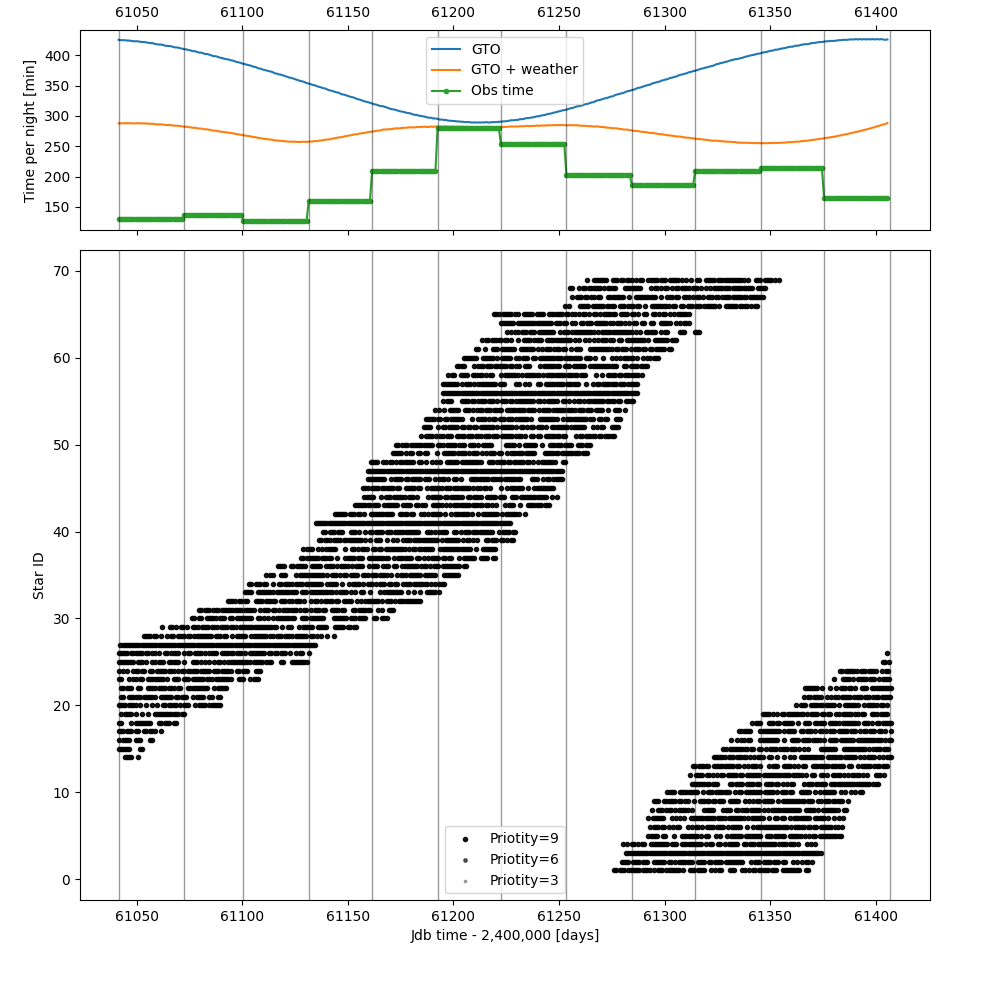

Source data for this figure (header and first rows):
, priority, GDR3_ID_number, expTime, expN, obsN, groupEnableTime, groupDisableTime, acqType, schedulingMode, t0, period, delta, moonMaxFI, minMoonDist1, ifExceedsMinFI1, minMoonDist2, ifExceedsMinFI2, rvMoonRange, rvMoonMinFI, rvMoonMinAlt, twilight, maxSeeing, maxExtinction
0, 9, 2430102808294101760, 900, 1, 65, 2026-08-23T09:00:06.696, 2026-11-22T15:00:06.696, OBJECT, MONITORING, NULL, 1, 0.3, 0.99, 5, 0.5, 10, 0.75, 15, 0.5, -5, -12, 2, 1.1
1, 9, 2802397960855105920, 900, 1, 65, 2026-08-26T09:00:01.080, 2026-11-25T15:00:01.080, OBJECT, MONITORING, NULL, 1, 0.3, 0.99, 5, 0.5, 10, 0.75, 15, 0.5, -5, -12, 2, 1.1
2, 9, 2552925644460225152, 900, 1, 240, 2026-08-29T09:00:11.232, 2026-11-28T15:00:11.232, OBJECT, MONITORING, NULL, 1, 0.3, 0.99, 5, 0.5, 10, 0.75, 15, 0.5, -5, -12, 2, 1.1
3, 9, 425040000962559616, 900, 1, 65, 2026-08-27T20:59:58.272, 2026-11-27T02:59:58.272, OBJECT, MONITORING, NULL, 1, 0.3, 0.99, 5, 0.5, 10, 0.75, 15, 0.5, -5, -12, 2, 1.1
4, 9, 532057254394731776, 900, 1, 65, 2026-09-07T20:59:58.704, 2026-12-08T02:59:58.704, OBJECT, MONITORING, NULL, 1, 0.3, 0.99, 5, 0.5, 10, 0.75, 15, 0.5, -5, -12, 2, 1.1
5, 9, 2585856120791459584, 900, 1, 65, 2026-09-09T08:59:55.896, 2026-12-09T14:59:55.896, OBJECT, MONITORING, NULL, 1, 0.3, 0.99, 5, 0.5, 10, 0.75, 15, 0.5, -5, -12, 2, 1.1
6, 9, 350664155368182656, 900, 1, 65, 2026-09-08T20:59:51.576, 2026-12-09T02:59:51.576, OBJECT, MONITORING, NULL, 1, 0.3, 0.99, 5, 0.5, 10, 0.75, 15, 0.5, -5, -12, 2, 1.1
7, 9, 96331172942614528, 900, 1, 65, 2026-09-10T09:00:04.536, 2026-12-10T15:00:04.536, OBJECT, MONITORING, NULL, 1, 0.3, 0.99, 5, 0.5, 10, 0.75, 15, 0.5, -5, -12, 2, 1.1
8, 9, 512167948043650816, 900, 1, 65, 2026-09-11T08:59:57.408, 2026-12-11T14:59:57.408, OBJECT, MONITORING, NULL, 1, 0.3, 0.99, 5, 0.5, 10, 0.75, 15, 0.5, -5, -12, 2, 1.1
9, 9, 101309452355657216, 900, 1, 65, 2026-09-17T20:59:50.496, 2026-12-18T02:59:50.496, OBJECT, MONITORING, NULL, 1, 0.3, 0.99, 5, 0.5, 10, 0.75, 15, 0.5, -5, -12, 2, 1.1
10, 9, 115311458058061440, 900, 1, 65, 2026-09-28T09:00:02.376, 2026-12-28T15:00:02.376, OBJECT, MONITORING, NULL, 1, 0.3, 0.99, 5, 0.5, 10, 0.75, 15, 0.5, -5, -12, 2, 1.1
11, 9, 466294295706341760, 900, 1, 65, 2026-09-28T09:00:02.376, 2026-12-28T15:00:02.376, OBJECT, MONITORING, NULL, 1, 0.3, 0.99, 5, 0.5, 10, 0.75, 15, 0.5, -5, -12, 2, 1.1
12, 9, 436648129327098496, 900, 1, 65, 2026-09-29T20:59:59.568, 2026-12-30T02:59:59.568, OBJECT, MONITORING, NULL, 1, 0.3, 0.99, 5, 0.5, 10, 0.75, 15, 0.5, -5, -12, 2, 1.1
13, 9, 473347456640406016, 900, 1, 5, 2026-01-01T00:00:00.000, 2026-01-09T03:00:07.128, OBJECT, MONITORING, NULL, 1, 0.3, 0.99, 5, 0.5, 10, 0.75, 15, 0.5, -5, -12, 2, 1.1
14, 9, 3195919528989223040, 900, 1, 8, 2026-01-01T00:00:00.000, 2026-01-13T14:59:58.704, OBJECT, MONITORING, NULL, 1, 0.3, 0.99, 5, 0.5, 10, 0.75, 15, 0.5, -5, -12, 2, 1.1
15, 9, 257134507991047936, 900, 1, 10, 2026-01-01T00:00:00.000, 2026-01-16T03:00:04.536, OBJECT, MONITORING, NULL, 1, 0.3, 0.99, 5, 0.5, 10, 0.75, 15, 0.5, -5, -12, 2, 1.1
16, 9, 174156255225869440, 900, 1, 14, 2026-01-01T00:00:00.000, 2026-01-21T03:00:00.432, OBJECT, MONITORING, NULL, 1, 0.3, 0.99, 5, 0.5, 10, 0.75, 15, 0.5, -5, -12, 2, 1.1
17, 9, 188771135583573504, 900, 1, 18, 2026-01-01T00:00:00.000, 2026-01-27T03:00:04.968, OBJECT, MONITORING, NULL, 1, 0.3, 0.99, 5, 0.5, 10, 0.75, 15, 0.5, -5, -12, 2, 1.1
18, 9, 263916708025623680, 900, 1, 22, 2026-01-01T00:00:00.000, 2026-02-01T03:00:00.864, OBJECT, MONITORING, NULL, 1, 0.3, 0.99, 5, 0.5, 10, 0.75, 15, 0.5, -5, -12, 2, 1.1
19, 9, 3381727613874753536, 900, 1, 33, 2026-01-01T00:00:00.000, 2026-02-17T03:00:12.960, OBJECT, MONITORING, NULL, 1, 0.3, 0.99, 5, 0.5, 10, 0.75, 15, 0.5, -5, -12, 2, 1.1
20, 9, 887822001246832384, 900, 1, 34, 2026-01-01T00:00:00.000, 2026-02-18T15:00:10.152, OBJECT, MONITORING, NULL, 1, 0.3, 0.99, 5, 0.5, 10, 0.75, 15, 0.5, -5, -12, 2, 1.1
21, 9, 974887555341533440, 900, 1, 36, 2026-01-01T00:00:00.000, 2026-02-21T03:00:00.216, OBJECT, MONITORING, NULL, 1, 0.3, 0.99, 5, 0.5, 10, 0.75, 15, 0.5, -5, -12, 2, 1.1
22, 9, 5726982995343100928, 900, 1, 46, 2026-01-01T00:00:00.000, 2026-03-07T03:00:10.800, OBJECT, MONITORING, NULL, 1, 0.3, 0.99, 5, 0.5, 10, 0.75, 15, 0.5, -5, -12, 2, 1.1
23, 9, 918107434852949888, 900, 1, 47, 2026-01-01T00:00:00.000, 2026-03-08T15:00:07.992, OBJECT, MONITORING, NULL, 1, 0.3, 0.99, 5, 0.5, 10, 0.75, 15, 0.5, -5, -12, 2, 1.1
24, 9, 746545172372256384, 900, 1, 62, 2026-01-01T00:00:00.000, 2026-03-30T03:00:04.536, OBJECT, MONITORING, NULL, 1, 0.3, 0.99, 5, 0.5, 10, 0.75, 15, 0.5, -5, -12, 2, 1.1
25, 9, 823773494718931968, 900, 1, 64, 2026-01-01T00:00:00.000, 2026-04-01T03:00:06.048, OBJECT, MONITORING, NULL, 1, 0.3, 0.99, 5, 0.5, 10, 0.75, 15, 0.5, -5, -12, 2, 1.1
26, 9, 806000816970521728, 900, 1, 265, 2026-01-01T21:00:07.560, 2026-04-03T03:00:07.560, OBJECT, MONITORING, NULL, 1, 0.3, 0.99, 5, 0.5, 10, 0.75, 15, 0.5, -5, -12, 2, 1.1
27, 9, 777254360337133312, 900, 1, 65, 2026-01-11T20:59:59.352, 2026-04-13T02:59:59.352, OBJECT, MONITORING, NULL, 1, 0.3, 0.99, 5, 0.5, 10, 0.75, 15, 0.5, -5, -12, 2, 1.1
28, 9, 773861404893710208, 900, 1, 65, 2026-01-21T09:00:02.592, 2026-04-22T15:00:02.592, OBJECT, MONITORING, NULL, 1, 0.3, 0.99, 5, 0.5, 10, 0.75, 15, 0.5, -5, -12, 2, 1.1
29, 9, 1534011998572555776, 900, 1, 65, 2026-02-04T20:59:45.960, 2026-05-07T02:59:45.960, OBJECT, MONITORING, NULL, 1, 0.3, 0.99, 5, 0.5, 10, 0.75, 15, 0.5, -5, -12, 2, 1.1
30, 9, 1521686782461765888, 900, 1, 65, 2026-02-07T21:00:11.880, 2026-05-10T03:00:11.880, OBJECT, MONITORING, NULL, 1, 0.3, 0.99, 5, 0.5, 10, 0.75, 15, 0.5, -5, -12, 2, 1.1
31, 9, 1665517334465010432, 900, 1, 65, 2026-02-20T20:59:58.056, 2026-05-23T02:59:58.056, OBJECT, MONITORING, NULL, 1, 0.3, 0.99, 5, 0.5, 10, 0.75, 15, 0.5, -5, -12, 2, 1.1
32, 9, 1661568850770761600, 900, 1, 65, 2026-03-01T20:59:56.976, 2026-06-01T02:59:56.976, OBJECT, MONITORING, NULL, 1, 0.3, 0.99, 5, 0.5, 10, 0.75, 15, 0.5, -5, -12, 2, 1.1
33, 9, 3654496279558010624, 900, 1, 65, 2026-03-03T20:59:58.488, 2026-06-03T02:59:58.488, OBJECT, MONITORING, NULL, 1, 0.3, 0.99, 5, 0.5, 10, 0.75, 15, 0.5, -5, -12, 2, 1.1
34, 9, 1491593733326694912, 900, 1, 65, 2026-03-10T21:00:11.664, 2026-06-10T03:00:11.664, OBJECT, MONITORING, NULL, 1, 0.3, 0.99, 5, 0.5, 10, 0.75, 15, 0.5, -5, -12, 2, 1.1
35, 9, 1237090738916392704, 900, 1, 65, 2026-03-15T09:00:03.240, 2026-06-14T15:00:03.240, OBJECT, MONITORING, NULL, 1, 0.3, 0.99, 5, 0.5, 10, 0.75, 15, 0.5, -5, -12, 2, 1.1
36, 9, 4423865487962417024, 900, 1, 65, 2026-03-28T09:00:05.184, 2026-06-27T15:00:05.184, OBJECT, MONITORING, NULL, 1, 0.3, 0.99, 5, 0.5, 10, 0.75, 15, 0.5, -5, -12, 2, 1.1
37, 9, 4430238051199001216, 900, 1, 65, 2026-03-29T08:59:58.056, 2026-06-28T14:59:58.056, OBJECT, MONITORING, NULL, 1, 0.3, 0.99, 5, 0.5, 10, 0.75, 15, 0.5, -5, -12, 2, 1.1
38, 9, 1323427759184545536, 900, 1, 65, 2026-04-05T20:59:59.784, 2026-07-06T02:59:59.784, OBJECT, MONITORING, NULL, 1, 0.3, 0.99, 5, 0.5, 10, 0.75, 15, 0.5, -5, -12, 2, 1.1
39, 9, 1379500756257031808, 900, 1, 65, 2026-04-06T21:00:08.424, 2026-07-07T03:00:08.424, OBJECT, MONITORING, NULL, 1, 0.3, 0.99, 5, 0.5, 10, 0.75, 15, 0.5, -5, -12, 2, 1.1
40, 9, 4345775217221821312, 900, 1, 246, 2026-04-04T08:59:46.824, 2026-07-04T14:59:46.824, OBJECT, MONITORING, NULL, 1, 0.3, 0.99, 5, 0.5, 10, 0.75, 15, 0.5, -5, -12, 2, 1.1
41, 9, 4358031335898505472, 900, 1, 65, 2026-04-12T08:59:52.872, 2026-07-12T14:59:52.872, OBJECT, MONITORING, NULL, 1, 0.3, 0.99, 5, 0.5, 10, 0.75, 15, 0.5, -5, -12, 2, 1.1
42, 9, 1359938520253565952, 900, 1, 65, 2026-04-22T20:59:48.984, 2026-07-23T02:59:48.984, OBJECT, MONITORING, NULL, 1, 0.3, 0.99, 5, 0.5, 10, 0.75, 15, 0.5, -5, -12, 2, 1.1
43, 9, 1333760419707327744, 900, 1, 65, 2026-04-27T08:59:56.328, 2026-07-27T14:59:56.328, OBJECT, MONITORING, NULL, 1, 0.3, 0.99, 5, 0.5, 10, 0.75, 15, 0.5, -5, -12, 2, 1.1
44, 9, 4367026303085396352, 900, 1, 65, 2026-04-25T20:59:59.136, 2026-07-26T02:59:59.136, OBJECT, MONITORING, NULL, 1, 0.3, 0.99, 5, 0.5, 10, 0.75, 15, 0.5, -5, -12, 2, 1.1
45, 9, 1637110042813188608, 900, 1, 65, 2026-04-28T21:00:09.288, 2026-07-29T03:00:09.288, OBJECT, MONITORING, NULL, 1, 0.3, 0.99, 5, 0.5, 10, 0.75, 15, 0.5, -5, -12, 2, 1.1
46, 9, 1416050859226670848, 900, 1, 313, 2026-04-28T20:59:53.520, 2026-07-29T02:59:53.520, OBJECT, MONITORING, NULL, 1, 0.3, 0.99, 5, 0.5, 10, 0.75, 15, 0.5, -5, -12, 2, 1.1
47, 9, 1335880415564253312, 900, 1, 65, 2026-04-30T09:00:06.480, 2026-07-30T15:00:06.480, OBJECT, MONITORING, NULL, 1, 0.3, 0.99, 5, 0.5, 10, 0.75, 15, 0.5, -5, -12, 2, 1.1
48, 9, 4610177733290768896, 900, 1, 65, 2026-05-10T21:00:02.592, 2026-08-10T03:00:02.592, OBJECT, MONITORING, NULL, 1, 0.3, 0.99, 5, 0.5, 10, 0.75, 15, 0.5, -5, -12, 2, 1.1
49, 9, 2115351387048328832, 900, 1, 65, 2026-05-12T08:59:59.784, 2026-08-11T14:59:59.784, OBJECT, MONITORING, NULL, 1, 0.3, 0.99, 5, 0.5, 10, 0.75, 15, 0.5, -5, -12, 2, 1.1
50, 9, 2041085973668754176, 900, 1, 65, 2026-05-23T09:00:00.216, 2026-08-22T15:00:00.216, OBJECT, MONITORING, NULL, 1, 0.3, 0.99, 5, 0.5, 10, 0.75, 15, 0.5, -5, -12, 2, 1.1
51, 9, 4506650604692623488, 900, 1, 65, 2026-05-25T09:00:01.728, 2026-08-24T15:00:01.728, OBJECT, MONITORING, NULL, 1, 0.3, 0.99, 5, 0.5, 10, 0.75, 15, 0.5, -5, -12, 2, 1.1
52, 9, 2132788541955849984, 900, 1, 65, 2026-05-26T08:59:54.600, 2026-08-25T14:59:54.600, OBJECT, MONITORING, NULL, 1, 0.3, 0.99, 5, 0.5, 10, 0.75, 15, 0.5, -5, -12, 2, 1.1
53, 9, 2046207670631964928, 900, 1, 65, 2026-05-29T20:59:53.304, 2026-08-29T02:59:53.304, OBJECT, MONITORING, NULL, 1, 0.3, 0.99, 5, 0.5, 10, 0.75, 15, 0.5, -5, -12, 2, 1.1
54, 9, 2261614264931057664, 900, 1, 65, 2026-06-01T08:59:59.136, 2026-08-31T14:59:59.136, OBJECT, MONITORING, NULL, 1, 0.3, 0.99, 5, 0.5, 10, 0.75, 15, 0.5, -5, -12, 2, 1.1
55, 9, 2135550755683405952, 900, 1, 310, 2026-06-03T09:00:00.648, 2026-09-02T15:00:00.648, OBJECT, MONITORING, NULL, 1, 0.3, 0.99, 5, 0.5, 10, 0.75, 15, 0.5, -5, -12, 2, 1.1
56, 9, 2135550755683407232, 900, 1, 65, 2026-06-03T09:00:00.648, 2026-09-02T15:00:00.648, OBJECT, MONITORING, NULL, 1, 0.3, 0.99, 5, 0.5, 10, 0.75, 15, 0.5, -5, -12, 2, 1.1
57, 9, 2028211207952435840, 900, 1, 65, 2026-06-05T20:59:50.712, 2026-09-05T02:59:50.712, OBJECT, MONITORING, NULL, 1, 0.3, 0.99, 5, 0.5, 10, 0.75, 15, 0.5, -5, -12, 2, 1.1
58, 9, 2029433521248546304, 900, 1, 65, 2026-06-10T08:59:58.056, 2026-09-09T14:59:58.056, OBJECT, MONITORING, NULL, 1, 0.3, 0.99, 5, 0.5, 10, 0.75, 15, 0.5, -5, -12, 2, 1.1
59, 9, 2246581329639103872, 900, 1, 65, 2026-06-13T08:59:52.440, 2026-09-12T14:59:52.440, OBJECT, MONITORING, NULL, 1, 0.3, 0.99, 5, 0.5, 10, 0.75, 15, 0.5, -5, -12, 2, 1.1
... 22 more rows
